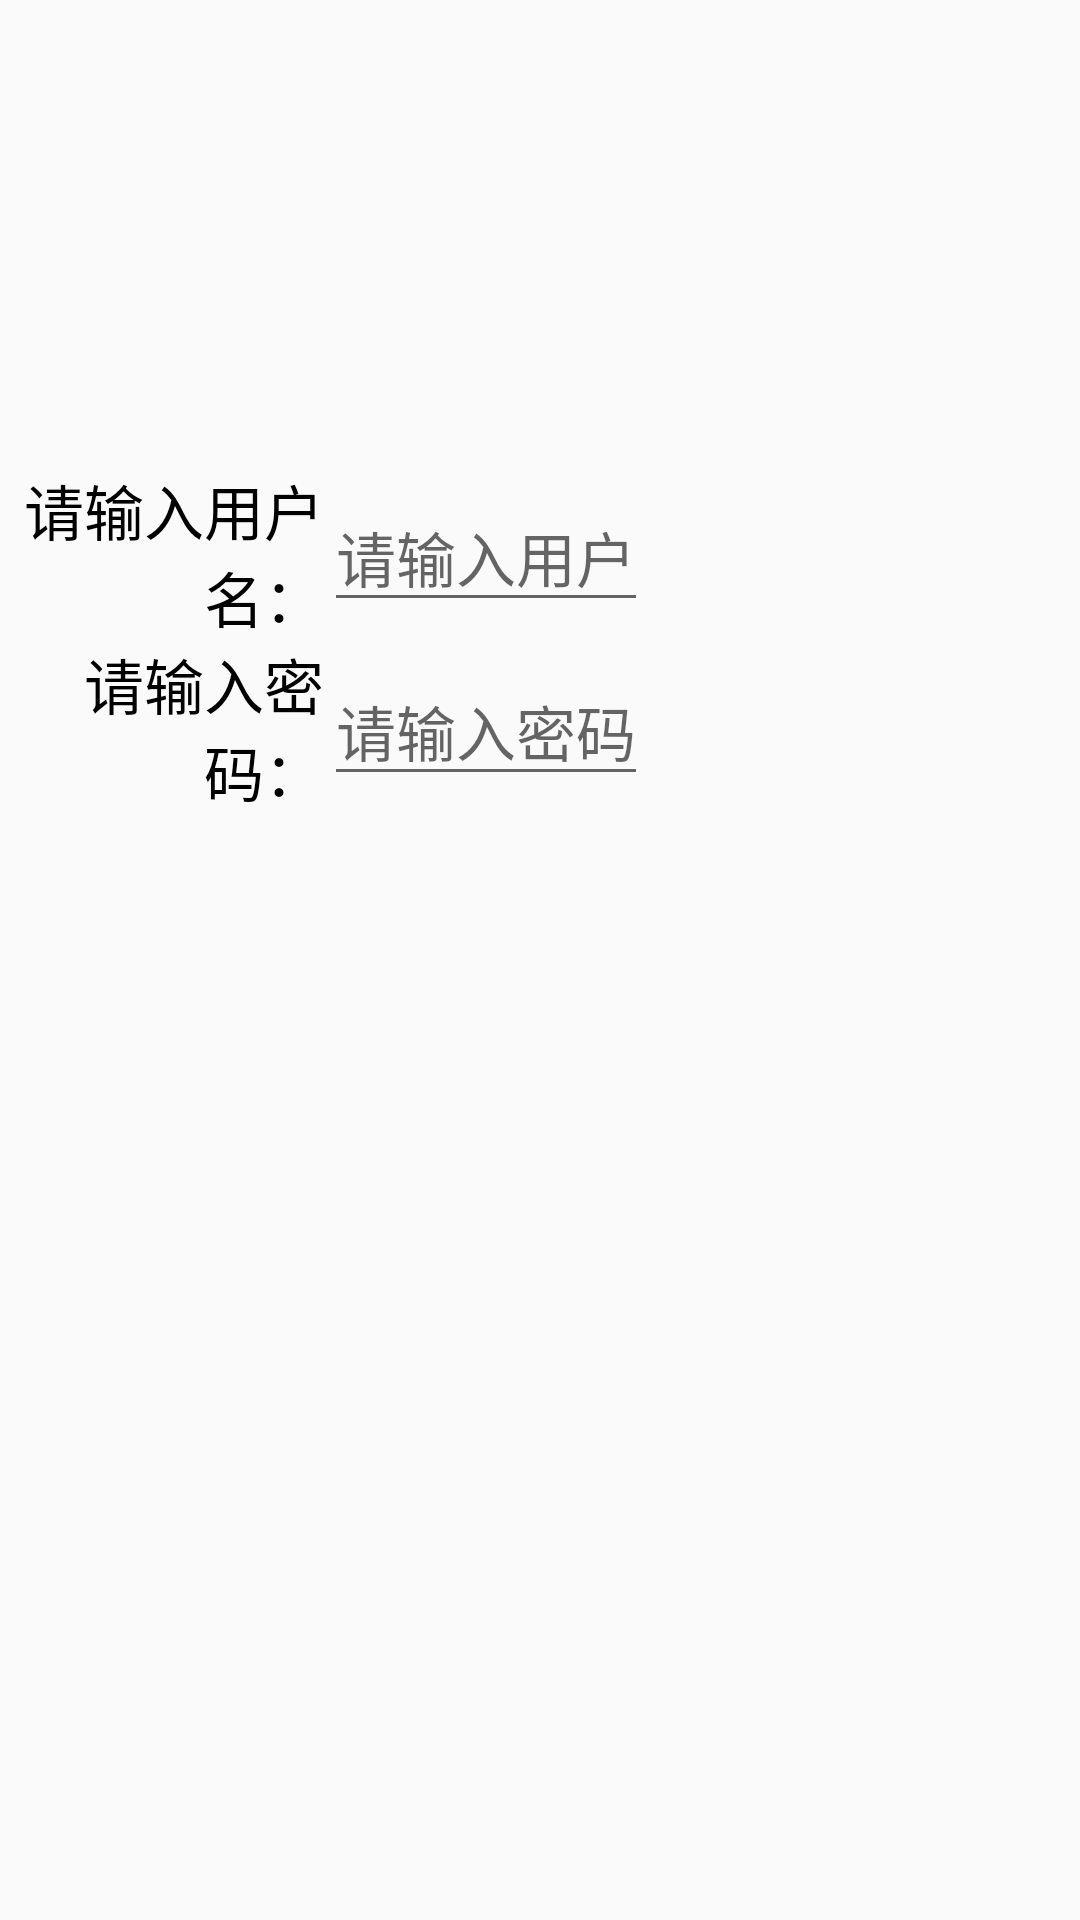

The Android layout XML behind this screen, and the referenced resources:
<!-- AndroidManifest.xml: application theme AppTheme -->
<!-- res/layout/activity_edit_text.xml -->
<?xml version="1.0" encoding="utf-8"?>
<LinearLayout xmlns:android="http://schemas.android.com/apk/res/android"
    xmlns:app="http://schemas.android.com/apk/res-auto"
    xmlns:tools="http://schemas.android.com/tools"
    android:layout_width="match_parent"
    android:layout_height="match_parent"
    android:orientation="vertical"
    android:weightSum="3"
    tools:context="aoto.com.commonwidgetandlayout.basic_widget.editText.EditTextActivity">

    
    
    
    
    
    

    
    
    
    
    
    

    
    
    
    
    
    

    
    
    
    
    
    
    


    
    
    
    
    
    

    
    
    
    
    
    

    
    
    
    
    
    

    
    
    
    
    
    
    


    
    
    
    
    
    

    
    
    
    
    
    
    
    
    
    
    
    

    
    
    
    
    
    

    
    
    
    
    
    
    


    
    
    
    
    
    

    
    
    
    
    
    
    
    
    
    
    
    

    
    
    
    
    
    
    


    <LinearLayout
        android:layout_width="match_parent"
        android:layout_height="0dp"
        android:layout_weight="2"
        android:gravity="center"
        android:orientation="vertical">

        <LinearLayout
            android:layout_width="match_parent"
            android:layout_height="wrap_content"
            android:gravity="center"
            android:weightSum="10">

            <TextView
                android:layout_width="0dp"
                android:layout_height="wrap_content"
                android:layout_weight="3"
                android:text="请输入用户名："
                android:textAlignment="viewEnd"
                android:textColor="#000000"
                android:textSize="20sp" />

            <EditText
                android:id="@+id/editText"
                android:layout_width="0dp"
                android:layout_height="wrap_content"
                android:layout_weight="3"
                android:gravity="center"
                android:hint="请输入用户名"
                android:inputType="text"
                android:textSize="20sp" />

            <TextView
                android:id="@+id/userName_edit_tip"
                android:layout_width="0dp"
                android:layout_height="wrap_content"
                android:layout_weight="4"
                android:textAlignment="textStart"
                android:textStyle="italic" />
        </LinearLayout>

        <LinearLayout
            android:layout_width="match_parent"
            android:layout_height="wrap_content"
            android:gravity="center"
            android:weightSum="10">

            <TextView
                android:layout_width="0dp"
                android:layout_height="wrap_content"
                android:layout_weight="3"
                android:text="请输入密码："
                android:textAlignment="viewEnd"
                android:textColor="#000000"
                android:textSize="20sp" />

            <EditText
                android:id="@+id/editText1"
                android:layout_width="0dp"
                android:layout_height="wrap_content"
                android:layout_weight="3"
                android:gravity="center"
                android:hint="请输入密码"
                android:inputType="textPassword"
                android:textSize="20sp" />

            <TextView
                android:id="@+id/userPsd_edit_tip"
                android:layout_width="0dp"
                android:layout_height="wrap_content"
                android:layout_weight="4"
                android:textAlignment="textStart"
                android:textStyle="italic" />
        </LinearLayout>


    </LinearLayout>

</LinearLayout>
<!-- resources referenced by this layout -->
<resources>
  <style name="AppTheme" parent="Theme.AppCompat.Light.DarkActionBar">
          
          <item name="colorPrimary">@color/colorPrimary</item>
          <item name="colorPrimaryDark">@color/colorPrimaryDark</item>
          <item name="colorAccent">@color/colorAccent</item>
      </style>
  <!-- not gathered from this repository: default colours our renderer supplied (Android Studio template values) -->
  <color name="colorPrimary">#FF6200EE</color>
  <color name="colorPrimaryDark">#FF3700B3</color>
  <color name="colorAccent">#FF03DAC5</color>
</resources>
